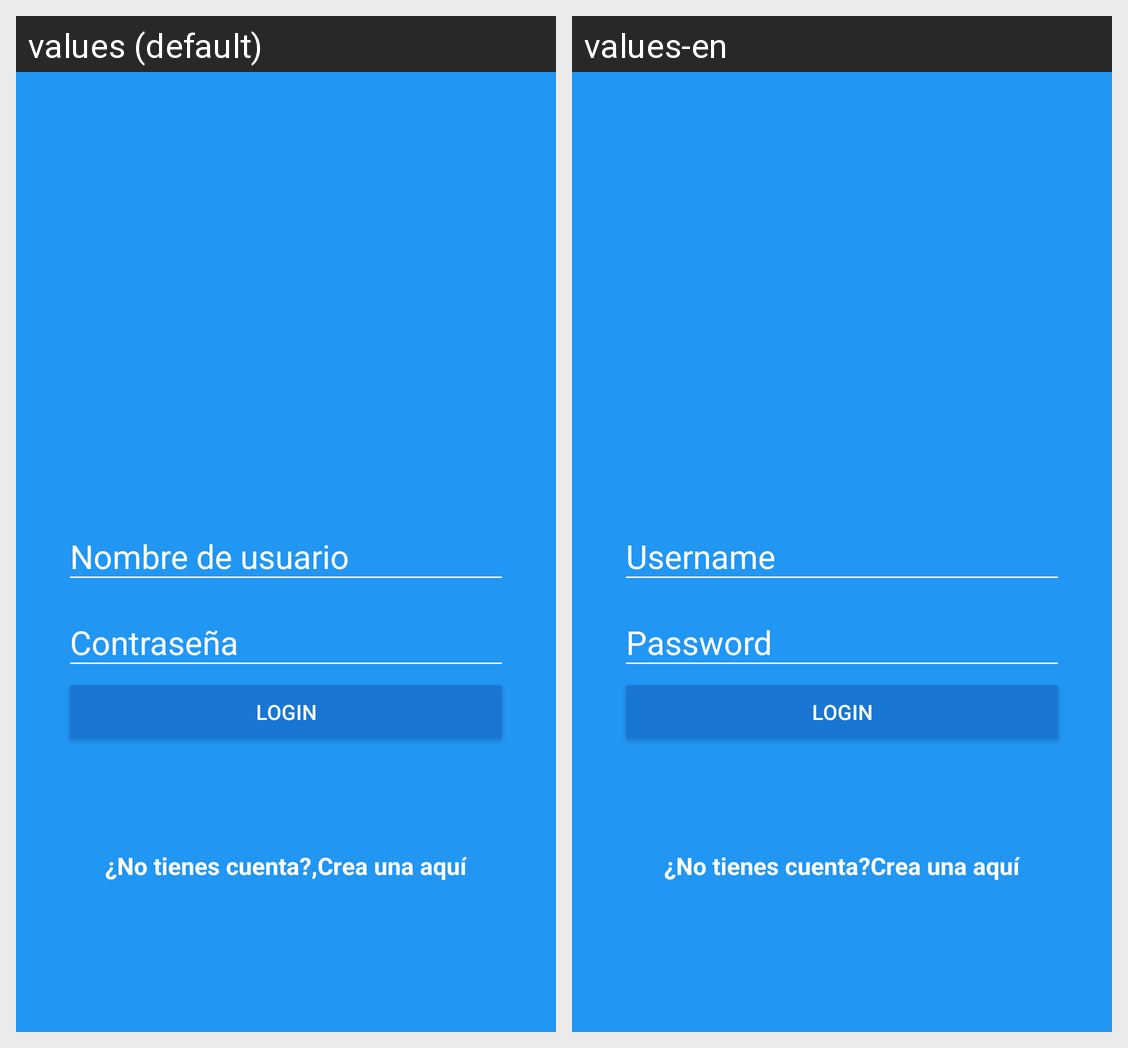

Translations of the strings shown on this Android screen, per locale in the grid:
Android screen res/layout/activity_main.xml rendered under 2 locales, left to right: values (default), values-en. Device: Nexus 5 (rendered at 1080×1920; each locale shown at half size, 540×960, under a caption strip naming it); theme AppTheme.
Strings drawn on this screen, with the default value and each locale's value (text and hints the layout hard-codes, and strings that could not be matched under every locale, appear in the picture but are not listed):

hint_usermame
  values: Nombre de usuario
  values-en: Username

hint_password
  values: Contraseña
  values-en: Password

text_button_login
  values: Login
  values-en: Login

dont_have_accout
  values: ¿No tienes cuenta?,
  values-en: ¿No tienes cuenta?

create_here
  values: Crea una aquí
  values-en: Crea una aquí
